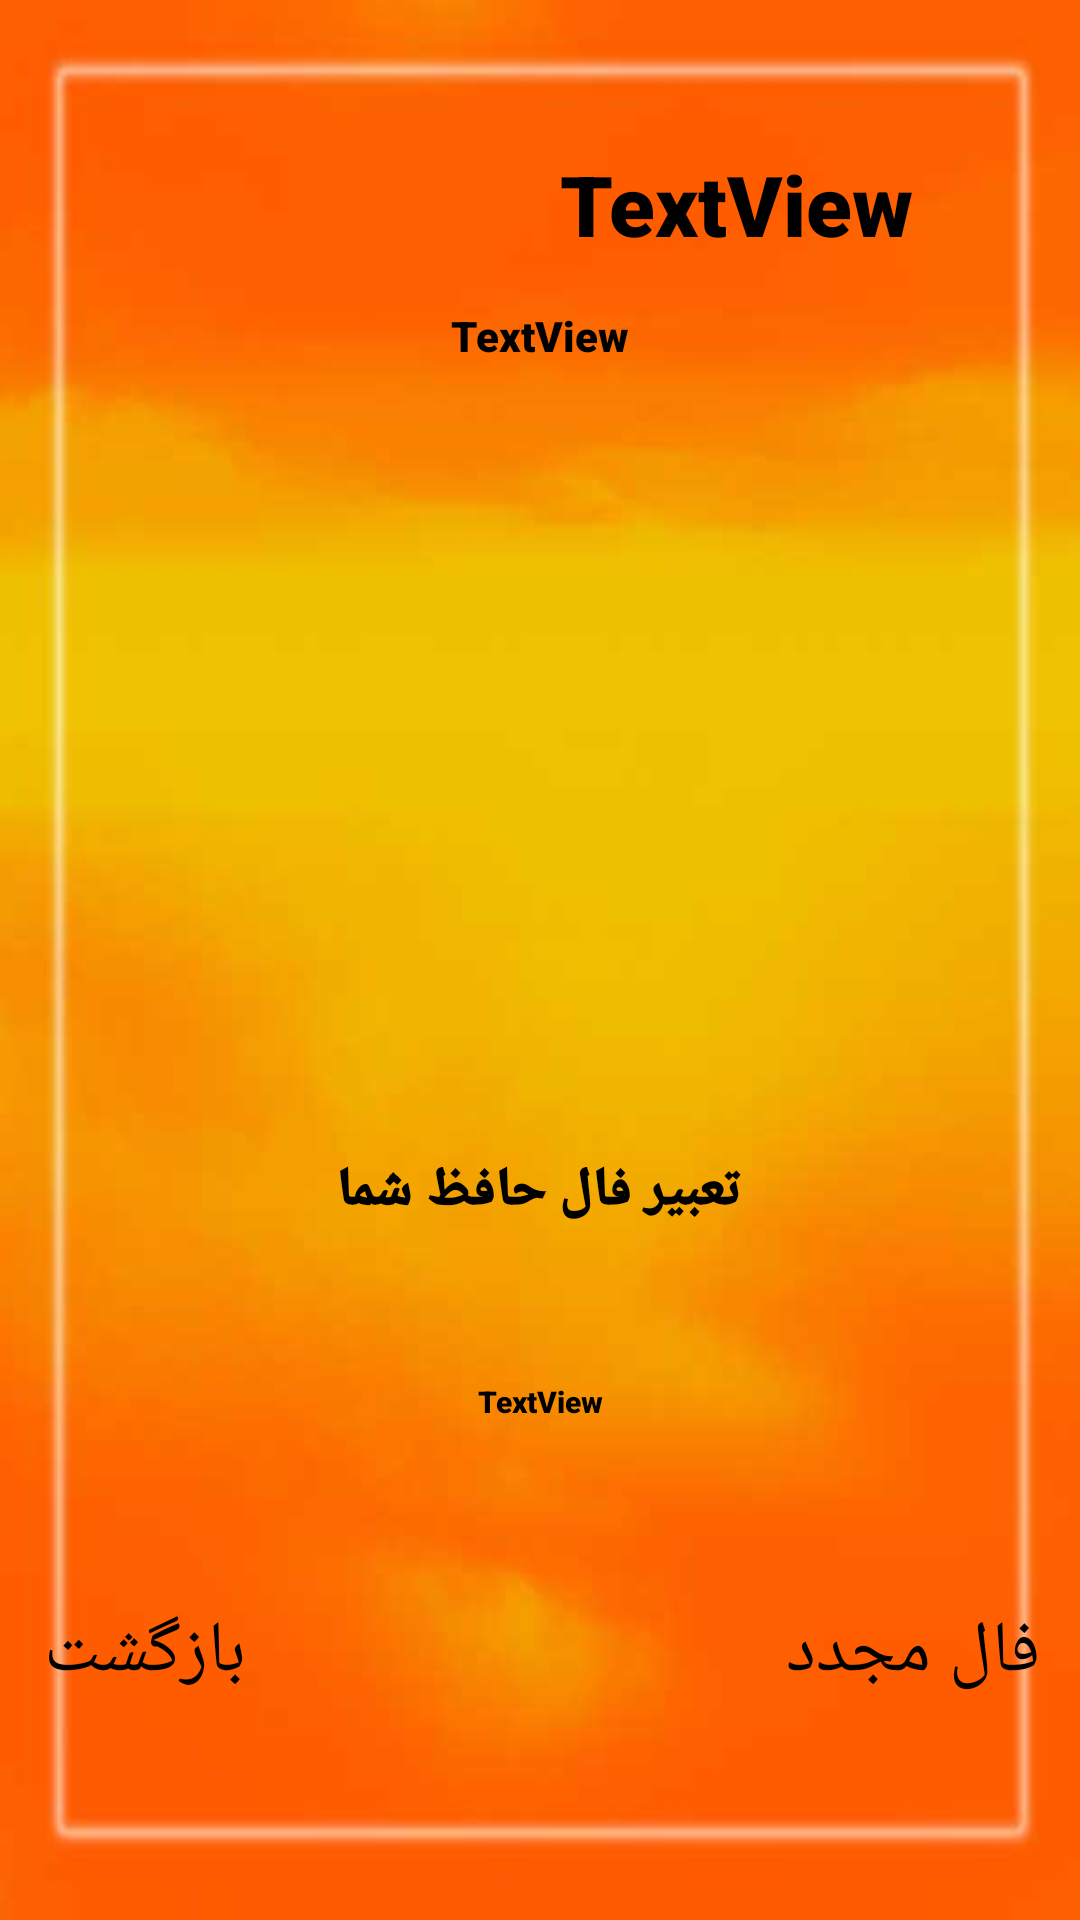

Here is an Android app screen rendered from its layout file. Give the layout XML and the strings, colors and styles it references.
<!-- AndroidManifest.xml: application theme Theme.FalHafez -->
<!-- res/layout/activity_fall.xml -->
<?xml version="1.0" encoding="utf-8"?>
<android.support.constraint.ConstraintLayout xmlns:android="http://schemas.android.com/apk/res/android"
    xmlns:app="http://schemas.android.com/apk/res-auto"
    xmlns:tools="http://schemas.android.com/tools"
    android:layout_width="match_parent"
    android:layout_height="match_parent"
    android:background="@drawable/f"
    tools:context=".faal">

    <TextView
        android:id="@+id/textQazal"
        android:layout_width="wrap_content"
        android:layout_height="wrap_content"
        android:fontFamily="sans-serif-black"
        android:text="TextView"
        android:textColor="#000000"
        android:textSize="28sp"
        app:layout_constraintBottom_toBottomOf="parent"
        app:layout_constraintEnd_toEndOf="parent"
        app:layout_constraintHorizontal_bias="0.771"
        app:layout_constraintStart_toStartOf="parent"
        app:layout_constraintTop_toTopOf="parent"
        app:layout_constraintVertical_bias="0.082" />

    <TextView
        android:id="@+id/textPoem"
        android:layout_width="wrap_content"
        android:layout_height="wrap_content"
        android:fontFamily="sans-serif-black"
        android:text="TextView"
        android:textColor="#000000"
        android:textSize="14sp"
        app:layout_constraintBottom_toBottomOf="parent"
        app:layout_constraintEnd_toEndOf="parent"
        app:layout_constraintStart_toStartOf="parent"
        app:layout_constraintTop_toTopOf="parent"
        app:layout_constraintVertical_bias="0.165" />

    <ImageView
        android:id="@+id/imageView7"
        android:layout_width="60dp"
        android:layout_height="60dp"
        android:onClick="onClickBack"
        app:layout_constraintBottom_toBottomOf="parent"
        app:layout_constraintEnd_toEndOf="parent"
        app:layout_constraintHorizontal_bias="0.045"
        app:layout_constraintStart_toStartOf="parent"
        app:layout_constraintTop_toTopOf="parent"
        app:layout_constraintVertical_bias="0.976"
        app:srcCompat="@drawable/ic_baseline_arrow_back_24"
        tools:ignore="SpeakableTextPresentCheck" />

    <ImageView
        android:id="@+id/imageView8"
        android:layout_width="60dp"
        android:layout_height="60dp"
        android:layout_marginTop="0dp"
        app:layout_constraintBottom_toBottomOf="parent"
        app:layout_constraintEnd_toEndOf="parent"
        app:layout_constraintHorizontal_bias="0.928"
        app:layout_constraintStart_toStartOf="parent"
        app:layout_constraintTop_toTopOf="parent"
        app:layout_constraintVertical_bias="0.976"
        app:srcCompat="@drawable/ic_baseline_cached_24" />

    <TextView
        android:id="@+id/textView5"
        android:layout_width="wrap_content"
        android:layout_height="wrap_content"
        android:text="بازگشت"
        android:textColor="#000000"
        android:textSize="24sp"
        app:layout_constraintBottom_toBottomOf="parent"
        app:layout_constraintEnd_toEndOf="parent"
        app:layout_constraintHorizontal_bias="0.05"
        app:layout_constraintStart_toStartOf="parent"
        app:layout_constraintTop_toTopOf="parent"
        app:layout_constraintVertical_bias="0.88" />

    <TextView
        android:id="@+id/textView6"
        android:layout_width="wrap_content"
        android:layout_height="wrap_content"
        android:text="فال مجدد"
        android:textColor="#000000"
        android:textSize="24sp"
        app:layout_constraintBottom_toBottomOf="parent"
        app:layout_constraintEnd_toEndOf="parent"
        app:layout_constraintHorizontal_bias="0.952"
        app:layout_constraintStart_toStartOf="parent"
        app:layout_constraintTop_toTopOf="parent"
        app:layout_constraintVertical_bias="0.88" />

    <TextView
        android:id="@+id/txt3"
        android:layout_width="wrap_content"
        android:layout_height="wrap_content"
        android:fontFamily="sans-serif-black"
        android:text="TextView"
        android:textColor="#000000"
        android:textSize="10sp"
        app:layout_constraintBottom_toBottomOf="parent"
        app:layout_constraintEnd_toEndOf="parent"
        app:layout_constraintStart_toStartOf="parent"
        app:layout_constraintTop_toTopOf="parent"
        app:layout_constraintVertical_bias="0.735" />

    <ImageView
        android:id="@+id/imageView6"
        android:layout_width="200dp"
        android:layout_height="100dp"
        app:layout_constraintBottom_toBottomOf="parent"
        app:layout_constraintEnd_toEndOf="parent"
        app:layout_constraintHorizontal_bias="0.526"
        app:layout_constraintStart_toStartOf="parent"
        app:layout_constraintTop_toTopOf="parent"
        app:layout_constraintVertical_bias="0.629"
        tools:srcCompat="@android:drawable/button_onoff_indicator_off" />

    <TextView
        android:id="@+id/textView4"
        android:layout_width="wrap_content"
        android:layout_height="wrap_content"
        android:fontFamily="sans-serif-black"
        android:shadowColor="#FFFFFF"
        android:text="تعبیر فال حافظ شما"
        android:textColor="#000000"
        android:textColorHighlight="#FBC02D"
        android:textColorHint="#000000"
        android:textSize="18sp"
        app:layout_constraintBottom_toBottomOf="parent"
        app:layout_constraintEnd_toEndOf="parent"
        app:layout_constraintHorizontal_bias="0.498"
        app:layout_constraintStart_toStartOf="parent"
        app:layout_constraintTop_toTopOf="parent"
        app:layout_constraintVertical_bias="0.625" />

</android.support.constraint.ConstraintLayout>
<!-- resources referenced by this layout -->
<resources>
  <!-- drawable f: jpg bitmap (drawable, 30750 bytes) -->
  <style name="Theme.FalHafez" parent="Theme.AppCompat.Light.DarkActionBar">
          
          <item name="colorPrimary">@color/purple_500</item>
          <item name="colorPrimaryDark">@color/purple_700</item>
          <item name="colorAccent">@color/teal_200</item>
          
      </style>
  <!-- not gathered from this repository: default colours our renderer supplied (Android Studio template values) -->
  <color name="purple_500">#FF6200EE</color>
  <color name="purple_700">#FF3700B3</color>
  <color name="teal_200">#FF03DAC5</color>
</resources>
